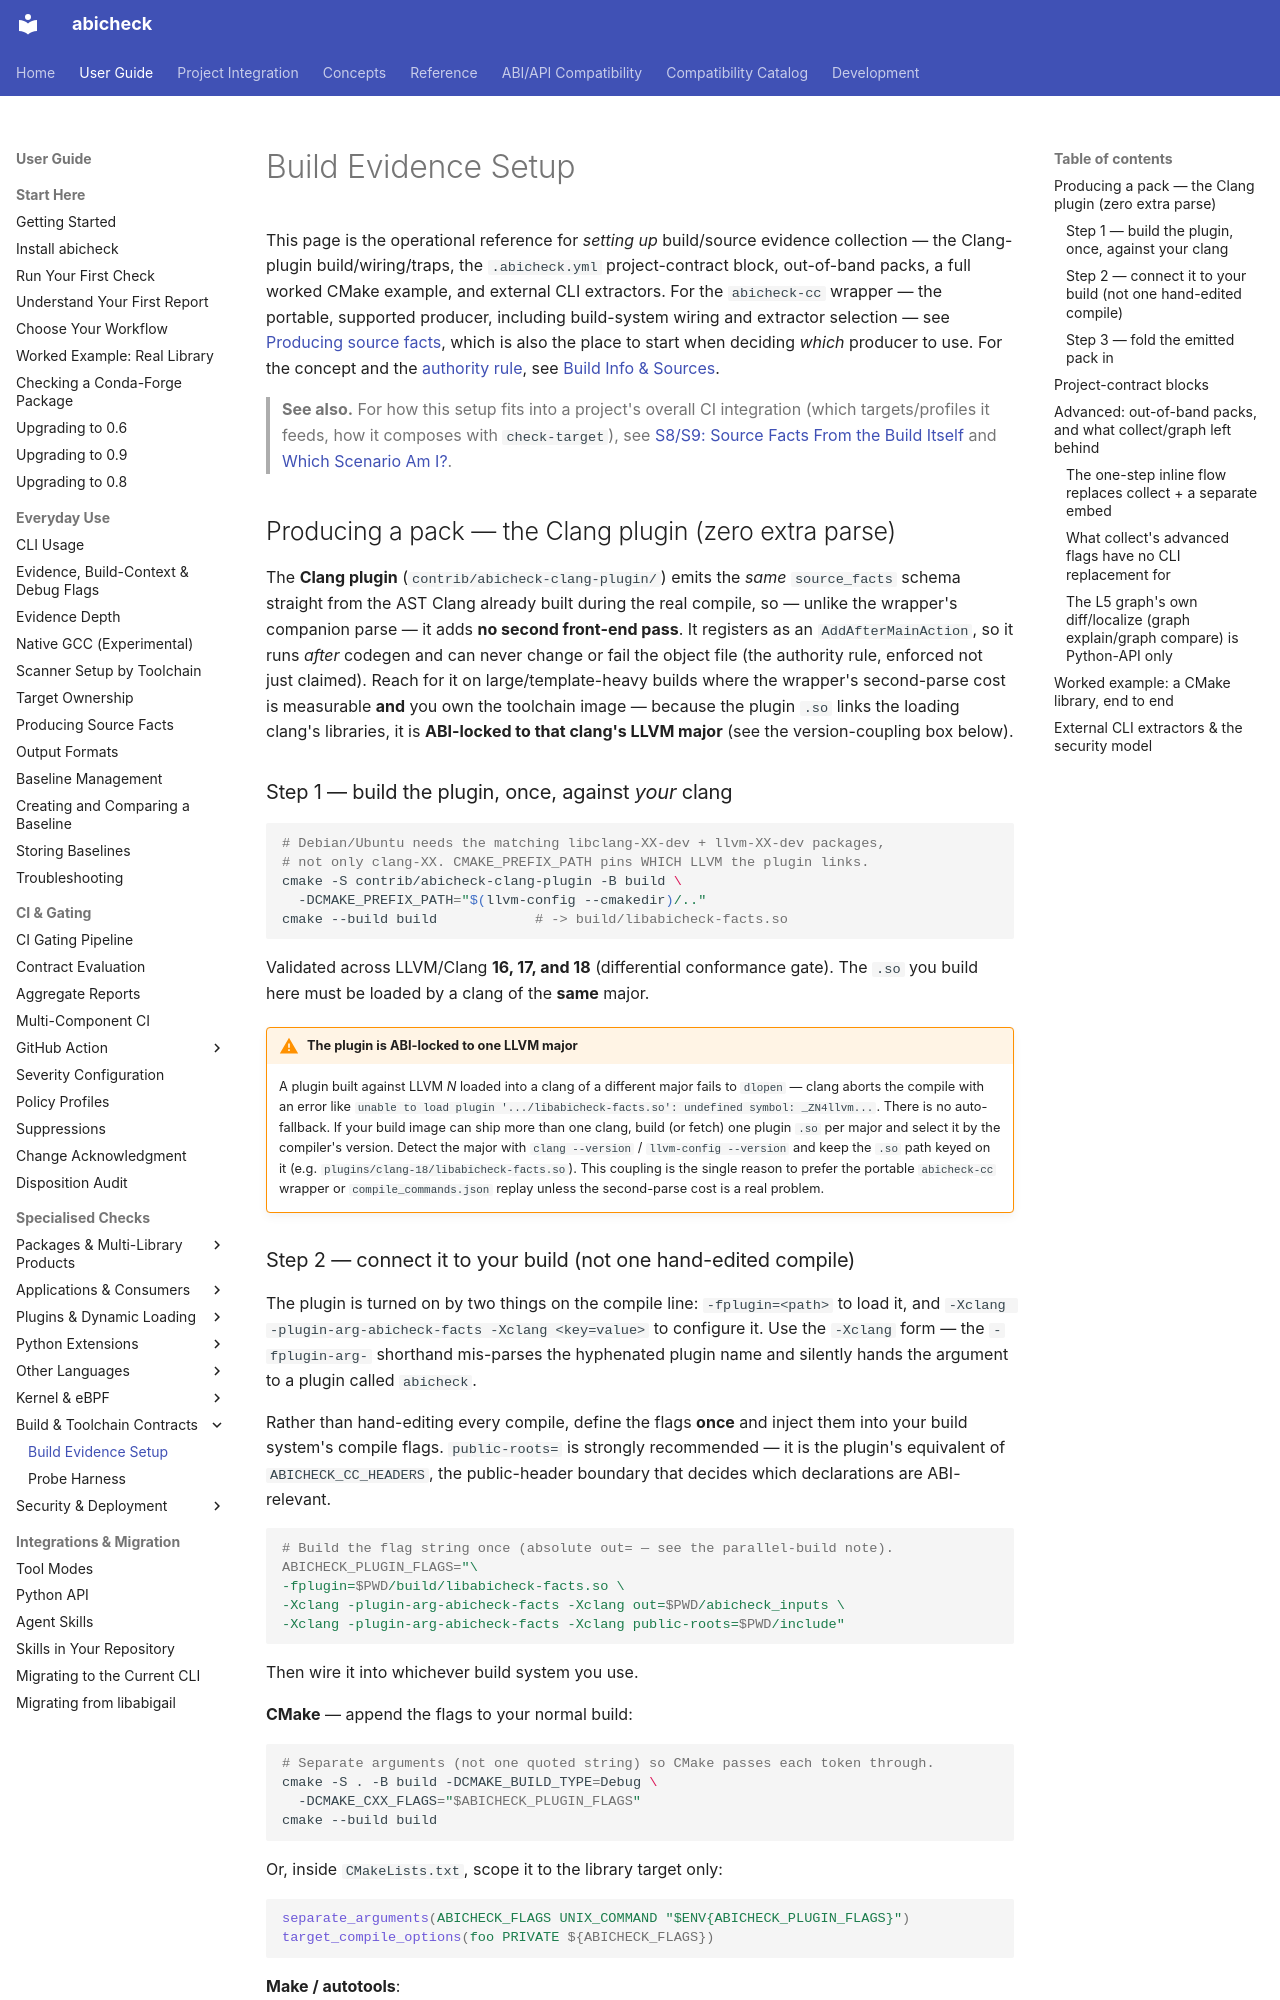

repository: abicheck/abicheck · page: use/build-evidence-setup/index.html · generator: mkdocs

---
doc_type: reference
audience:
  - library-maintainer
level: advanced
lifecycle: active
generated: false
---

# Build Evidence Setup

This page is the operational reference for *setting up* build/source evidence
collection — the Clang-plugin build/wiring/traps, the `.abicheck.yml`
project-contract block, out-of-band packs, a full worked CMake example, and
external CLI extractors. For the `abicheck-cc` wrapper — the portable,
supported producer, including build-system wiring and extractor selection —
see [Producing source facts](producing-source-facts.md#wrapper-injection-the-abicheck-cc-compiler-wrapper),
which is also the place to start when deciding *which* producer to use. For
the concept and the [authority rule](../learn/build-source-data.md#the-authority-rule-the-one-rule-that-matters),
see [Build Info & Sources](../learn/build-source-data.md).

> **See also.** For how this setup fits into a project's overall CI
> integration (which targets/profiles it feeds, how it composes with
> `check-target`), see
> [S8/S9: Source Facts From the Build Itself](../integration/scenarios/build-integrated-facts.md)
> and [Which Scenario Am I?](../integration/index.md).

## Producing a pack — the Clang plugin (zero extra parse)

The **Clang plugin** (`contrib/abicheck-clang-plugin/`) emits the *same*
`source_facts` schema straight from the AST Clang already built during the real
compile, so — unlike the wrapper's companion parse — it adds **no second
front-end pass**. It registers as an `AddAfterMainAction`, so it runs *after*
codegen and can never change or fail the object file (the authority rule,
enforced not just claimed). Reach for it on large/template-heavy builds where
the wrapper's second-parse cost is measurable **and** you own the toolchain
image — because the plugin `.so` links the loading clang's libraries, it is
**ABI-locked to that clang's LLVM major** (see the version-coupling box below).

### Step 1 — build the plugin, once, against *your* clang

```bash
# Debian/Ubuntu needs the matching libclang-XX-dev + llvm-XX-dev packages,
# not only clang-XX. CMAKE_PREFIX_PATH pins WHICH LLVM the plugin links.
cmake -S contrib/abicheck-clang-plugin -B build \
  -DCMAKE_PREFIX_PATH="$(llvm-config --cmakedir)/.."
cmake --build build            # -> build/libabicheck-facts.so
```

Validated across LLVM/Clang **16, 17, and 18** (differential conformance gate). The `.so` you build here must be loaded by a clang of the
**same** major.

!!! warning "The plugin is ABI-locked to one LLVM major"
    A plugin built against LLVM *N* loaded into a clang of a different major
    fails to `dlopen` — clang aborts the compile with an error like
    `unable to load plugin '.../libabicheck-facts.so': undefined symbol: _ZN4llvm...`.
    There is no auto-fallback. If your build image can ship more than one
    clang, build (or fetch) one plugin `.so` per major and select it by the
    compiler's version. Detect the major with
    `clang --version` / `llvm-config --version` and keep the `.so` path keyed
    on it (e.g. `plugins/clang-18/libabicheck-facts.so`). This coupling is the
    single reason to prefer the portable `abicheck-cc` wrapper or
    `compile_commands.json` replay unless the second-parse cost is a real
    problem.
